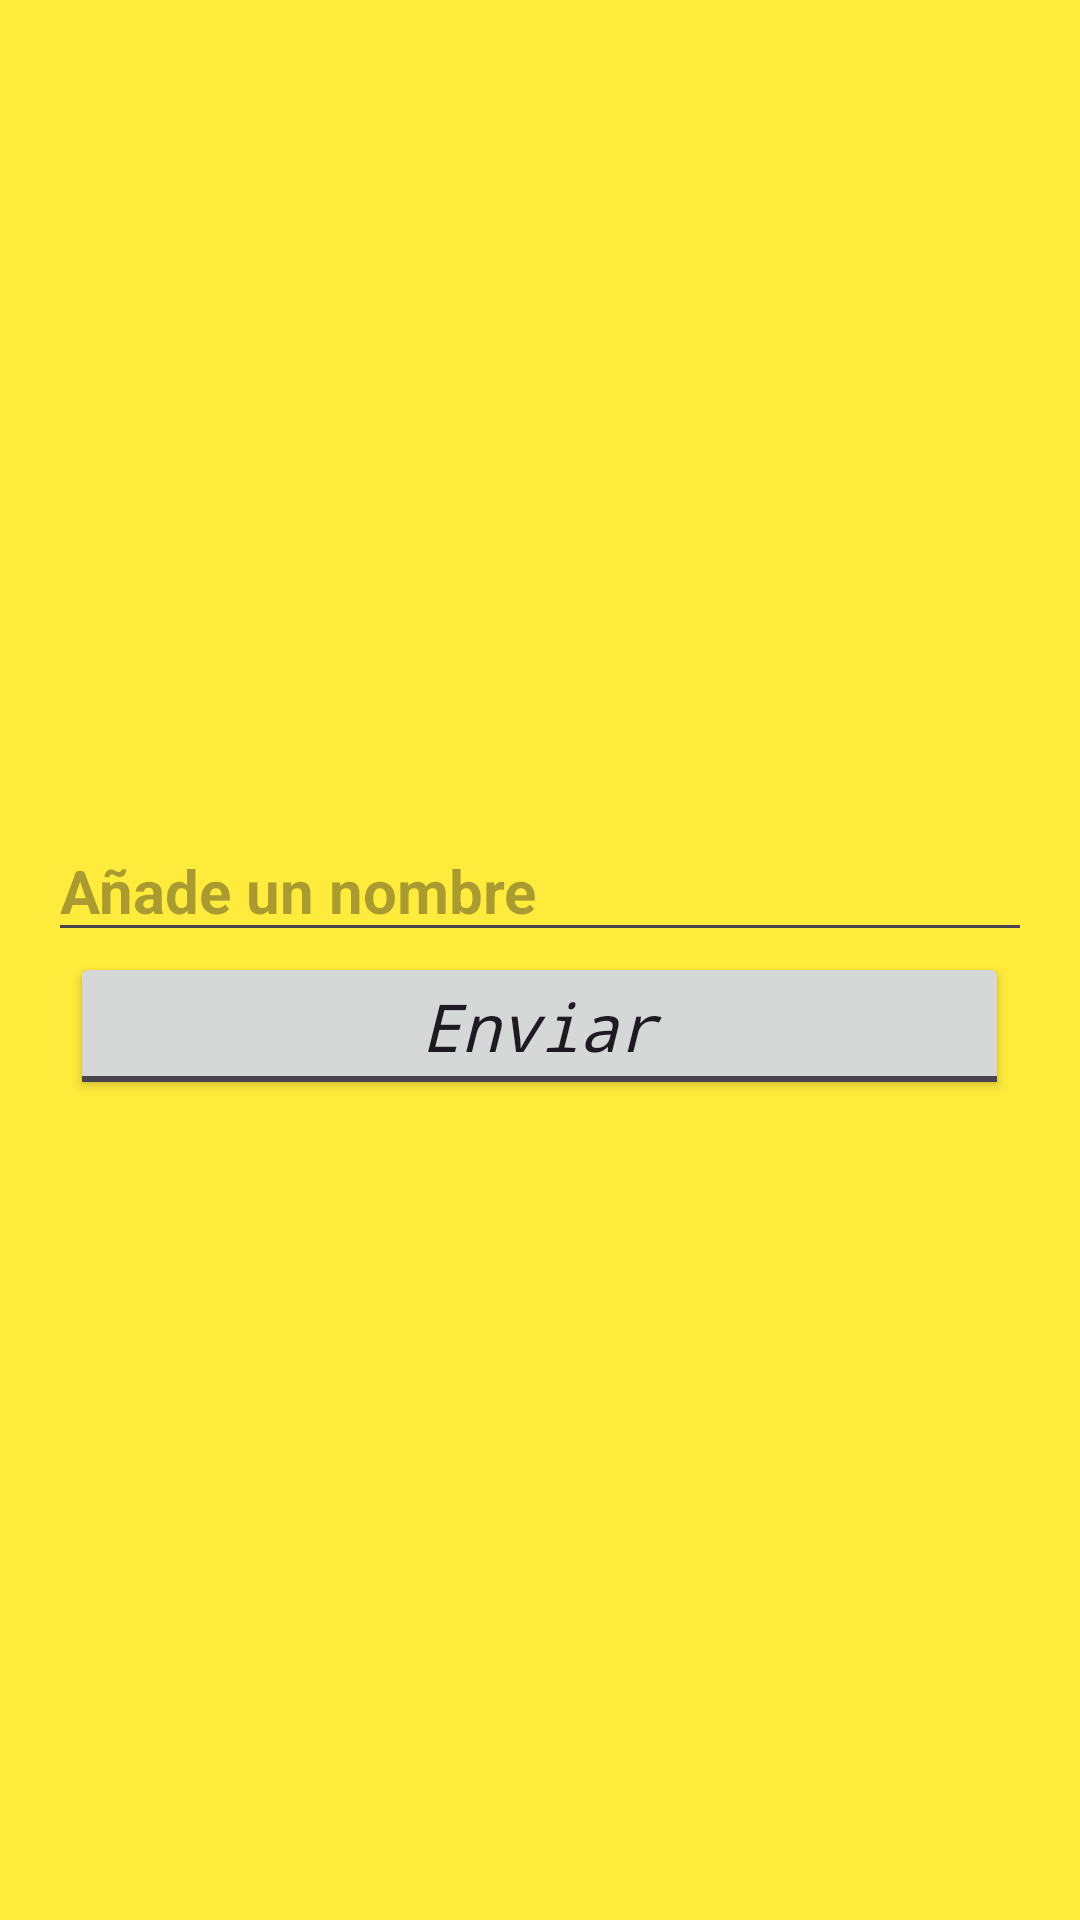

Layout XML and referenced resources for this Android screen:
<!-- AndroidManifest.xml: application theme Theme.PasarParametros -->
<!-- res/layout/activity_main.xml -->
<?xml version="1.0" encoding="utf-8"?>
<LinearLayout xmlns:android="http://schemas.android.com/apk/res/android"
    xmlns:app="http://schemas.android.com/apk/res-auto"
    xmlns:tools="http://schemas.android.com/tools"
    android:layout_width="match_parent"
    android:layout_height="match_parent"
    android:background="#FFEB3B"
    android:gravity="center"
    android:orientation="vertical"
    android:padding="16dp"
    tools:context=".MainActivity"
    tools:visibility="visible">

    <EditText
        android:id="@+id/etName"
        android:layout_width="match_parent"
        android:layout_height="wrap_content"
        android:hint="Añade un nombre"
        android:textAlignment="viewStart"
        android:textAllCaps="false"
        android:textColor="@color/black"
        android:textSize="20sp"
        android:textStyle="bold" />

    <Button
        android:id="@+id/btnSend"
        style="@android:style/Widget.Material.Light.Button.Toggle"
        android:layout_width="313dp"
        android:layout_height="wrap_content"
        android:layout_gravity="center_horizontal"
        android:fontFamily="monospace"
        android:text="Enviar"
        android:textAlignment="center"
        android:textAppearance="@style/TextAppearance.AppCompat.Large"
        android:textStyle="italic" />
</LinearLayout>
<!-- resources referenced by this layout -->
<resources>
  <style name="Theme.PasarParametros" parent="Base.Theme.PasarParametros" />
  <style name="Base.Theme.PasarParametros" parent="Theme.Material3.DayNight.NoActionBar">
          
          
      </style>
  <!-- not gathered from this repository: default colours our renderer supplied (Android Studio template values) -->
  <color name="black">#FF000000</color>
</resources>
